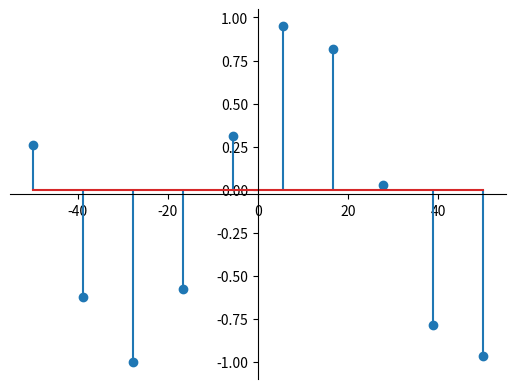

Here is the Python script that generated this plot:
import scipy
import numpy as np
import matplotlib.pyplot as plt

# setting the axes at the centre
fig = plt.figure()
ax = fig.add_subplot(1, 1, 1)
ax.spines['left'].set_position('center')
ax.spines['bottom'].set_position('center')
ax.spines['right'].set_color('none')
ax.spines['top'].set_color('none')
ax.xaxis.set_ticks_position('bottom')
ax.yaxis.set_ticks_position('left')
w=np.pi/3
t=np.pi/4
n = np.linspace(-50, 50,10)
x=np.cos(w*n+t)
plt.stem(n,x)
#plt.plot(x,scalex=True,scaley=True)
plt.show()